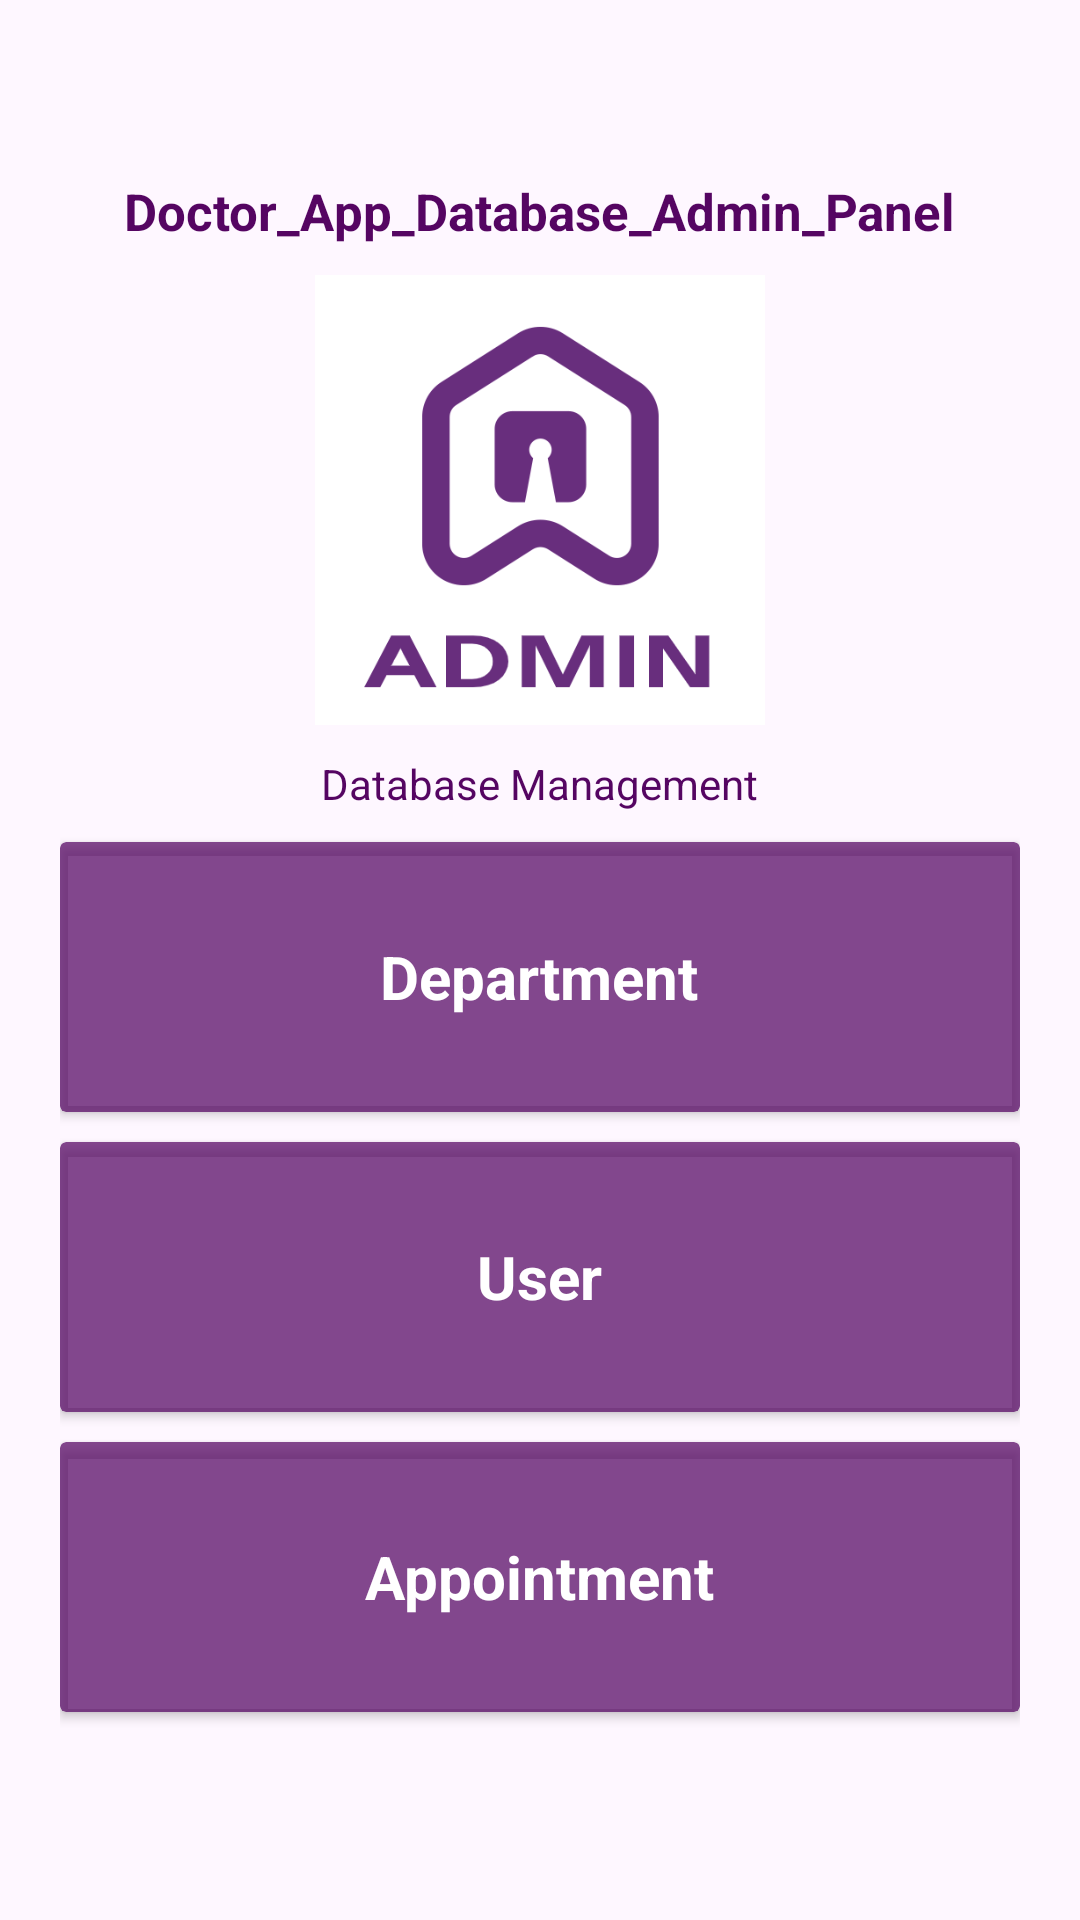

The Android layout XML behind this screen, and the referenced resources:
<!-- AndroidManifest.xml: application theme Theme.Doctor_App_Database_Admin_Panel -->
<!-- res/layout/activity_main.xml -->
<?xml version="1.0" encoding="utf-8"?>
<LinearLayout
    xmlns:android="http://schemas.android.com/apk/res/android"
    xmlns:app="http://schemas.android.com/apk/res-auto"
    xmlns:tools="http://schemas.android.com/tools"
    android:id="@+id/main"
    android:orientation="vertical"
    android:padding="20dp"
    android:gravity="center"
    android:layout_width="match_parent"
    android:layout_height="match_parent"
    tools:context=".MainActivity">
    <TextView
        android:layout_width="wrap_content"
        android:layout_height="wrap_content"
        android:layout_marginBottom="10dp"
        android:textSize="17.dp"
        android:textStyle="bold"
        android:textColor="#550562"
        android:text="@string/app_name"/>
    <ImageView
        android:layout_width="150.dp"
        android:layout_height="150dp"
        android:src="@drawable/logo"
        android:layout_marginBottom="10.dp"/>
    <TextView
        android:layout_width="wrap_content"
        android:layout_height="wrap_content"
        android:layout_marginBottom="10dp"
        android:textColor="#550562"
        android:text="Database Management"/>

    <androidx.cardview.widget.CardView
        android:id="@+id/department"
        android:layout_width="match_parent"
        android:layout_height="90dp"
        android:backgroundTint="#B9550562"
        android:layout_marginBottom="10.dp"
        >
        <TextView
            android:layout_width="wrap_content"
            android:layout_height="wrap_content"
            android:text="Department"
            android:textStyle="bold"
            android:textSize="20dp"
            android:textColor="@color/white"
            android:layout_gravity="center"/>
    </androidx.cardview.widget.CardView>

    <androidx.cardview.widget.CardView
        android:id="@+id/user"
        android:layout_width="match_parent"
        android:backgroundTint="#B9550562"
        android:layout_height="90dp"
        android:layout_marginBottom="10.dp"
        >
        <TextView
            android:layout_width="wrap_content"
            android:layout_height="wrap_content"
            android:text="User"
            android:textStyle="bold"
            android:textSize="20dp"
            android:textColor="@color/white"
            android:layout_gravity="center"/>
    </androidx.cardview.widget.CardView>

    <androidx.cardview.widget.CardView
        android:id="@+id/appointment"
        android:layout_width="match_parent"
        android:backgroundTint="#B9550562"
        android:layout_height="90dp"
        android:layout_marginBottom="10.dp"
        >
        <TextView
            android:layout_width="wrap_content"
            android:layout_height="wrap_content"
            android:text="Appointment"
            android:textStyle="bold"
            android:textSize="20dp"
            android:textColor="@color/white"
            android:layout_gravity="center"/>
    </androidx.cardview.widget.CardView>


</LinearLayout>
<!-- resources referenced by this layout -->
<resources>
  <!-- drawable logo: png bitmap (drawable, 14977 bytes) -->
  <string name="app_name">Doctor_App_Database_Admin_Panel</string>
  <style name="Theme.Doctor_App_Database_Admin_Panel" parent="Base.Theme.Doctor_App_Database_Admin_Panel" />
  <style name="Base.Theme.Doctor_App_Database_Admin_Panel" parent="Theme.Material3.DayNight.NoActionBar">
          
          
      </style>
  <!-- not gathered from this repository: default colours our renderer supplied (Android Studio template values) -->
  <color name="white">#FFFFFFFF</color>
</resources>
